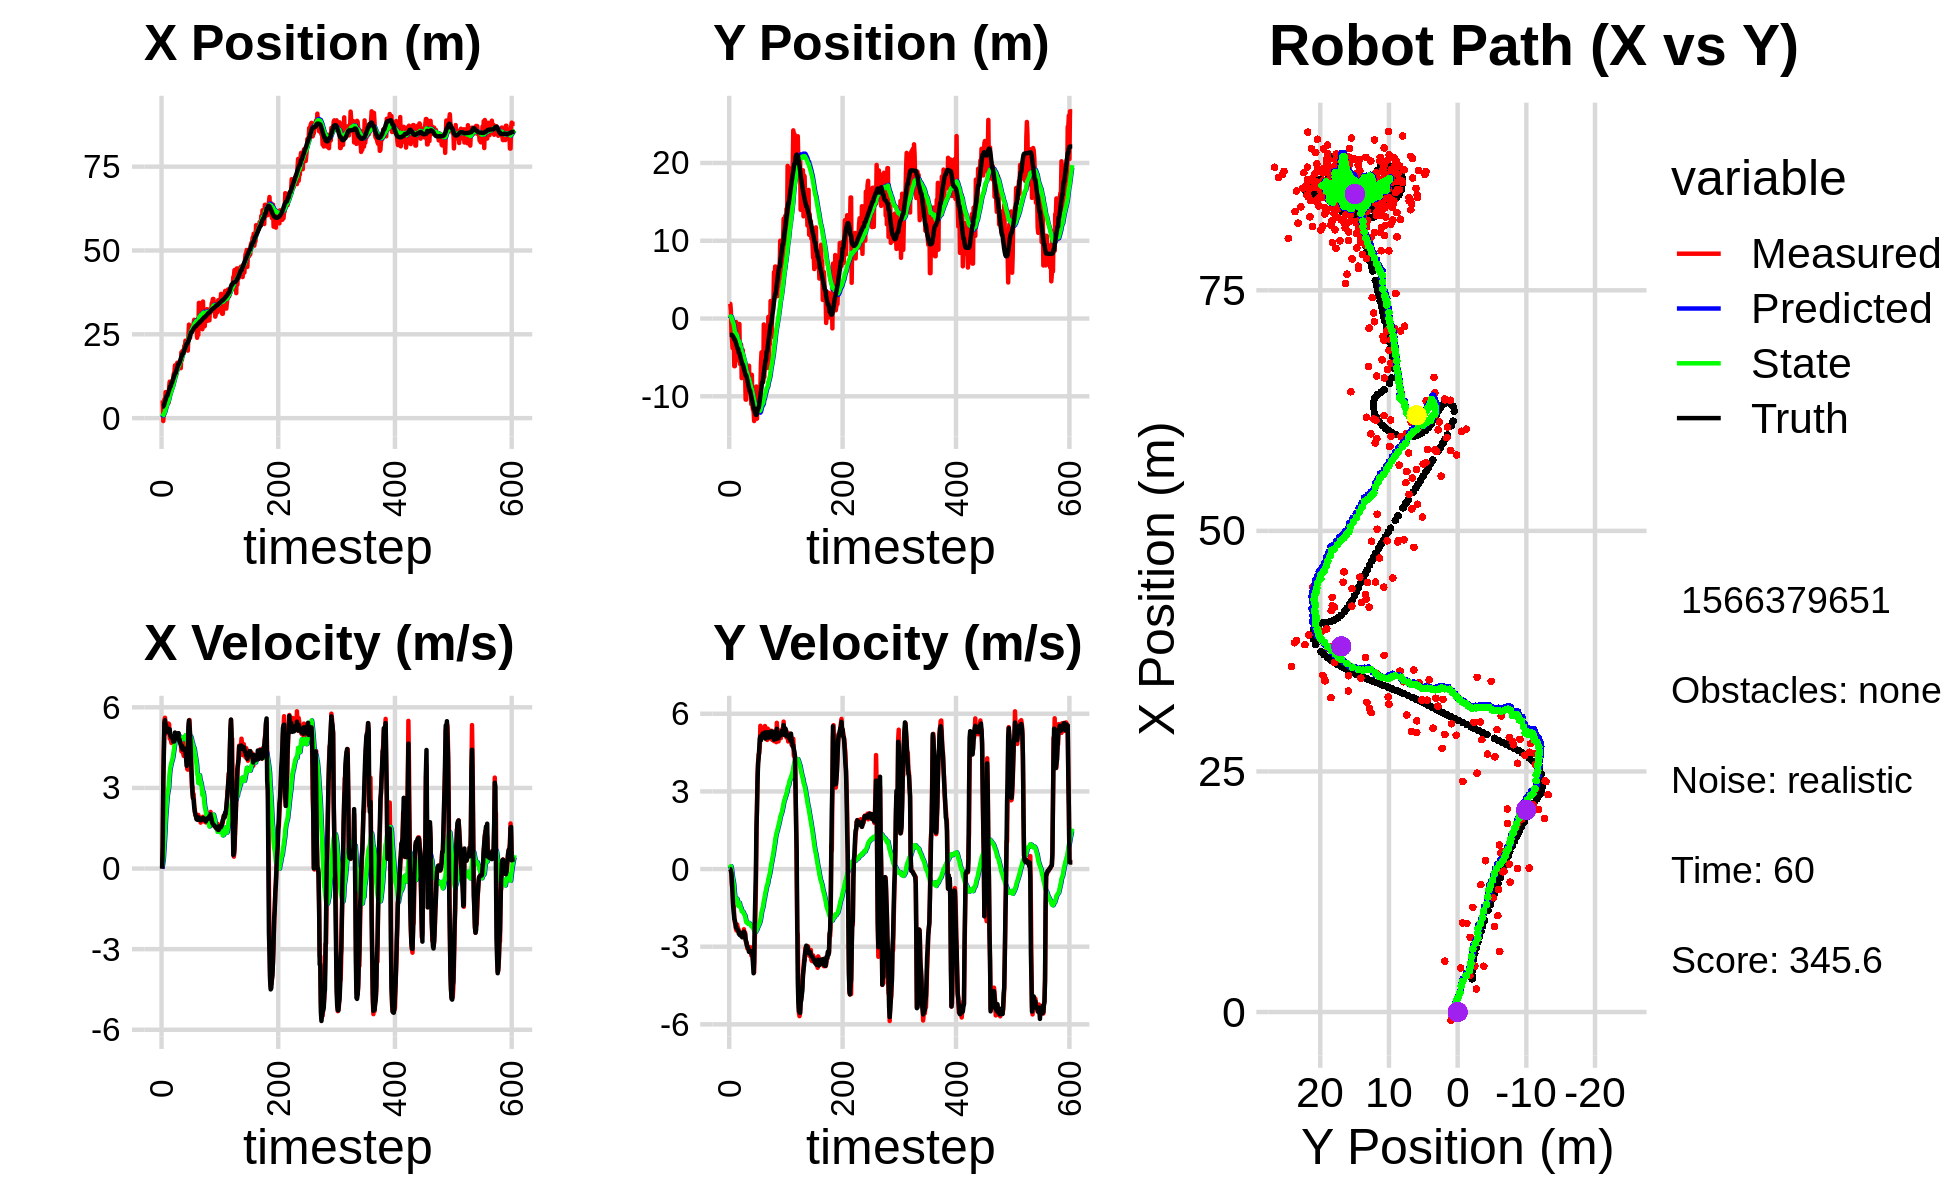

Source data for this figure (header and first rows):
3.169275968833807688e+00, 6.651878436701252374e-03, 0.000000000000000000e+00, -0.000000000000000000e+00, 0.000000000000000000e+00, 0.000000000000000000e+00, 0.000000000000000000e+00, 0.000000000000000000e+00, 2.044908690691176756e-01, 4.400793623104802413e-04, 0.000000000000000000e+00, 0.000000000000000000e+00, 3.458252906470468346e+00, -2.096572637409712669e+00, 0.000000000000000000e+00, 0.000000000000000000e+00, 0.000000000000000000e+00, 1.804606581572443247e-04
5.288010715939958750e+00, 1.883489846398496370e+00, 0.000000000000000000e+00, -0.000000000000000000e+00, 2.044908690691176756e-01, 4.400793623104802413e-04, 0.000000000000000000e+00, 0.000000000000000000e+00, 5.141531387147187937e-01, 1.173428795167625327e-01, 5.839847784400466896e-02, 4.316900351548270953e-02, 3.458252906470468346e+00, -2.096572637409712669e+00, 0.000000000000000000e+00, 0.000000000000000000e+00, 0.000000000000000000e+00, 1.234582741744816303e-04
5.288010715939958750e+00, 1.883489846398496370e+00, 7.919999954268637232e-01, -2.112006898043386398e-05, 5.199929864991192918e-01, 1.216597798683108078e-01, 5.839847784400466896e-02, 4.316900351548270953e-02, 8.241256253328431702e-01, 2.288462202465484374e-01, 2.023655381668076070e-01, 9.551120256627011751e-02, 3.458252906470468346e+00, -2.096572637409712669e+00, 8.000000000000000444e-01, 0.000000000000000000e+00, 8.000000119209289551e-01, 2.666675391083117574e-05
-8.636050226593539048e-01, 9.656666177147187335e-01, 3.288867195129995036e+00, -2.956008517356185222e-02, 8.443621791495239393e-01, 2.383973405031754589e-01, 2.023655381668076070e-01, 9.551120256627011751e-02, 8.243040165025444788e-01, 2.785153244740645739e-01, 3.512498955261765810e-01, 1.118248995170366134e-01, 3.492127418674833450e+00, -2.096605453889412107e+00, 3.198999999999999844e+00, -6.199999999999999956e-02, 3.200000047683715820e+00, 8.987681008875370026e-03
3.789078600660479079e+00, -1.768880459833555463e+00, 4.328620476640226755e+00, -2.158743340905367181e-01, 8.594290060551621480e-01, 2.896978144257682519e-01, 3.512498955261765810e-01, 1.118248995170366134e-01, 1.179823383170356177e+00, 1.444261658877648291e-01, 6.964558516396338606e-01, 5.142894504993472671e-03, 3.775830268766222186e+00, -2.100806061636891542e+00, 4.395999999999999908e+00, -1.819999999999999951e-01, 4.400000095367431641e+00, 4.983010888099670410e-02
2.407252430557166090e+00, -2.723509842088730704e+00, 5.528379271961934904e+00, -6.546072474899244931e-01, 1.249468968334319641e+00, 1.449404553382641625e-01, 6.964558516396338606e-01, 5.142894504993472671e-03, 1.508131719190870523e+00, -7.036811335316947580e-02, 1.037314721159842357e+00, -1.563981198881854995e-01, 4.334691047178761636e+00, -2.133646005895996289e+00, 5.440000000000000391e+00, -5.829999999999999627e-01, 5.471000194549560547e+00, 1.178597509860992432e-01
4.757056667900403824e+00, -3.799658233289814113e+00, 5.612789628781351681e+00, -6.646021535227719657e-01, 1.611863191306854848e+00, -8.600792534198803407e-02, 1.037314721159842357e+00, -1.563981198881854995e-01, 2.014457239011052447e+00, -3.528869806097230111e-01, 1.439865637299078127e+00, -3.424288453960250278e-01, 4.960724830223069759e+00, -2.211166793297758115e+00, 5.519999999999999574e+00, -9.779999999999999805e-01, 5.605999946594238281e+00, 1.178597509860992432e-01
7.766591548442694837e+00, -1.825171591036411245e+00, 5.019584928836097859e+00, -1.354018800674360090e+00, 2.158443802740960038e+00, -3.871298651493255139e-01, 1.439865637299078127e+00, -3.424288453960250278e-01, 2.708910745236574602e+00, -5.292807079339251208e-01, 1.888164386062940014e+00, -4.543349484071613764e-01, 5.486367225529717118e+00, -2.312170447968822984e+00, 5.333000000000000185e+00, -1.437000000000000055e+00, 5.522999763488769531e+00, 2.634761631488800049e-01
4.779921888847734834e+00, -2.514946764151392511e+00, 5.355575666265279366e+00, -1.444651349337510382e+00, 2.897727183842868648e+00, -5.747142027746412474e-01, 1.888164386062940014e+00, -4.543349484071613764e-01, 3.188982967059117879e+00, -7.503528382916908601e-01, 2.170646605397956730e+00, -5.812930401160959493e-01, 6.099625587493759937e+00, -2.482081638161413917e+00, 5.317000000000000171e+00, -1.675999999999999934e+00, 5.574999809265136719e+00, 2.634761631488800049e-01
6.296195834690941240e+00, -6.128142105292221586e+00, 5.258949379529556545e+00, -1.847410648781724118e+00, 3.406047627598913330e+00, -8.084821423033003995e-01, 2.170646605397956730e+00, -5.812930401160959493e-01, 3.760652205396891823e+00, -1.226663323930288874e+00, 2.473872092531499423e+00, -8.563204867303397805e-01, 6.696770667572001123e+00, -2.693539367708907672e+00, 5.105999999999999872e+00, -1.921000000000000041e+00, 5.454999923706054688e+00, 3.378226161003112793e-01
6.296195834690941240e+00, -6.128142105292221586e+00, 5.302361626693777197e+00, -2.069740124014488813e+00, 4.008039414650041543e+00, -1.312295372603322852e+00, 2.473872092531499423e+00, -8.563204867303397805e-01, 4.310888699428756077e+00, -1.695455240535239216e+00, 2.733105625555658946e+00, -1.100659758159260759e+00, 6.696770667572001123e+00, -2.693539367708907672e+00, 5.086000000000000298e+00, -1.985000000000000098e+00, 5.459000110626220703e+00, 3.721538186073303223e-01
4.808786630437951182e+00, -2.162285016313265196e+00, 5.146206341240509907e+00, -2.123216502502903058e+00, 4.584199261984322149e+00, -1.805521216351165359e+00, 2.733105625555658946e+00, -1.100659758159260759e+00, 4.714430503908197956e+00, -1.874189428105758504e+00, 2.872744657040888772e+00, -1.150199891895040682e+00, 7.280262946533410329e+00, -2.922230349358420298e+00, 5.102000000000000313e+00, -2.104999999999999982e+00, 5.519000053405761719e+00, 3.913030624389648438e-01
4.576734542480428658e+00, -4.424565301318879595e-01, 5.397299059142582678e+00, -2.328098861728282287e+00, 5.001704969612286611e+00, -1.989209417295262572e+00, 2.872744657040888772e+00, -1.150199891895040682e+00, 5.088158800374754875e+00, -1.931827932701268846e+00, 2.985482348101502925e+00, -1.126015829900456122e+00, 7.866002082983039934e+00, -3.165015981864426120e+00, 5.203999999999999737e+00, -2.254000000000000004e+00, 5.671999931335449219e+00, 4.072327613830566406e-01
9.217000424776163214e+00, -1.332917379336077346e+00, 5.370555524839724093e+00, -2.376818053048241008e+00, 5.386707035184905124e+00, -2.044429515691314592e+00, 2.985482348101502925e+00, -1.126015829900456122e+00, 5.794041137496284577e+00, -2.046448047159325156e+00, 3.284207936888422719e+00, -1.134961858772692844e+00, 8.363003730157194227e+00, -3.380115436134954798e+00, 5.089999999999999858e+00, -2.258000000000000007e+00, 5.568999767303466797e+00, 4.166535139083862305e-01
1.088350427156210110e+01, -2.204492257773396524e+00, 4.836517564135259128e+00, -2.140471727208267616e+00, 6.122461931185126716e+00, -2.159944233036594330e+00, 3.284207936888422719e+00, -1.134961858772692844e+00, 6.564046465052316037e+00, -2.203265894045096207e+00, 3.581383934467842423e+00, -1.163898531163298999e+00, 8.950224876441859934e+00, -3.640112208439938879e+00, 5.181000000000000050e+00, -2.326000000000000068e+00, 5.679999828338623047e+00, 4.166535139083862305e-01
8.895682573148855354e+00, -5.359809087079858259e+00, 4.940612613737642711e+00, -2.250419277391871642e+00, 6.922184858499099924e+00, -2.319655747161426085e+00, 3.581383934467842423e+00, -1.163898531163298999e+00, 7.139406771938165086e+00, -2.573193103598886200e+00, 3.739223841158494377e+00, -1.303424968399066630e+00, 9.537348747234450030e+00, -3.908778952338809898e+00, 4.964999999999999858e+00, -2.342000000000000082e+00, 5.488999843597412109e+00, 4.274133145809173584e-01
8.895682573148855354e+00, -5.359809087079858259e+00, 4.790682508264530348e+00, -2.301865919914048764e+00, 7.513329156054014746e+00, -2.703535600438792930e+00, 3.739223841158494377e+00, -1.303424968399066630e+00, 7.670315221194530686e+00, -2.925740334631639517e+00, 3.853721121202415834e+00, -1.422308788368344734e+00, 9.537348747234450030e+00, -3.908778952338809898e+00, 4.911999999999999922e+00, -2.380999999999999783e+00, 5.459000110626220703e+00, 4.479165971279144287e-01
9.261165260832958879e+00, -6.986864079478719569e-01, 4.672288471601465432e+00, -2.376612193429709752e+00, 8.055687333314772047e+00, -3.067971213468474012e+00, 3.853721121202415834e+00, -1.422308788368344734e+00, 8.188042848803741336e+00, -2.938934045307562748e+00, 3.948060443615414972e+00, -1.360459421398641400e+00, 1.056996250127751225e+01, -4.419164465765065053e+00, 4.871999999999999886e+00, -2.499000000000000110e+00, 5.474999904632568359e+00, 4.705525934696197510e-01
9.261165260832958879e+00, -6.986864079478719569e-01, 4.746642408373983102e+00, -2.459492615794886650e+00, 8.582848893165282433e+00, -3.074979987447426844e+00, 3.948060443615414972e+00, -1.360459421398641400e+00, 8.673040212019570205e+00, -2.950098535572731162e+00, 4.016810474561384403e+00, -1.302276590606148643e+00, 1.056996250127751225e+01, -4.419164465765065053e+00, 4.860999999999999766e+00, -2.520000000000000018e+00, 5.474999904632568359e+00, 4.780652523040771484e-01
1.001359963402110154e+01, -5.842300581115137170e+00, 4.930556184084813331e+00, -2.545783640609404763e+00, 9.074721259475708734e+00, -3.080326194633346226e+00, 4.016810474561384403e+00, -1.302276590606148643e+00, 9.190566388193978753e+00, -3.313742605774655292e+00, 4.102284142991220683e+00, -1.417675681310981872e+00, 1.113069629683111827e+01, -4.709816025339351064e+00, 4.926000000000000156e+00, -2.549999999999999822e+00, 5.546999931335449219e+00, 4.766244292259216309e-01
1.188060764971246819e+01, -5.184047119704629836e+00, 4.829643653371513246e+00, -2.527438527514914934e+00, 9.600794802493100022e+00, -3.455510173905753657e+00, 4.102284142991220683e+00, -1.417675681310981872e+00, 9.813020360349552718e+00, -3.611528067514634177e+00, 4.239187505794691724e+00, -1.493462103968158150e+00, 1.169614887212793342e+01, -5.002290056395522377e+00, 4.722999999999999865e+00, -2.467000000000000082e+00, 5.328000068664550781e+00, 4.821273684501647949e-01
1.323411494447615411e+01, -3.368385599554367449e+00, 4.759323412892634941e+00, -2.497892241769449573e+00, 1.023693911092902198e+01, -3.760874277911450125e+00, 4.239187505794691724e+00, -1.493462103968158150e+00, 1.049584838655908570e+01, -3.767065799975762186e+00, 4.398295578182239041e+00, -1.498398420829883948e+00, 1.224624347625552545e+01, -5.289858149257034903e+00, 4.932000000000000384e+00, -2.584999999999999964e+00, 5.567999839782714844e+00, 4.833230376243591309e-01
1.349707120668834293e+01, -7.662578867525158266e+00, 4.854067041925572035e+00, -2.547617666034034389e+00, 1.093567794437730889e+01, -3.916905642058750470e+00, 4.398295578182239041e+00, -1.498398420829883948e+00, 1.115744984727015954e+01, -4.204649412083940163e+00, 4.534335373801439140e+00, -1.629350635667123903e+00, 1.280497837073109579e+01, -5.583095835065315704e+00, 4.732000000000000206e+00, -2.487000000000000099e+00, 5.346000194549560547e+00, 4.833230376243591309e-01
1.572898459431034368e+01, -4.069780873322826231e+00, 4.954420350429621145e+00, -2.599565664393467035e+00, 1.161088338465030390e+01, -4.367584475650652109e+00, 4.534335373801439140e+00, -1.629350635667123903e+00, 1.195309686677194350e+01, -4.377581275699752084e+00, 4.738158322354985685e+00, -1.635384586535801876e+00, 1.336770534504311136e+01, -5.877192543990744866e+00, 5.062000000000000277e+00, -2.637000000000000011e+00, 5.708000183105468750e+00, 4.832088351249694824e-01
1.572898459431034368e+01, -4.069780873322826231e+00, 4.937320252729223036e+00, -2.539207205072209650e+00, 1.242691269900744189e+01, -4.541119734353332049e+00, 4.738158322354985685e+00, -1.635384586535801876e+00, 1.269500936139336744e+01, -4.536766017152206842e+00, 4.894949709636252422e+00, -1.634914214362308993e+00, 1.336770534504311136e+01, -5.877192543990744866e+00, 4.852999999999999758e+00, -2.458000000000000185e+00, 5.440000057220458984e+00, 4.750129878520965576e-01
1.272766041707141405e+01, -5.932412655805956447e+00, 4.934493118563485936e+00, -2.460685471520874135e+00, 1.318450433235699215e+01, -4.700257438588438141e+00, 4.894949709636252422e+00, -1.634914214362308993e+00, 1.315046759117688246e+01, -4.806606607760974370e+00, 4.876332656477774918e+00, -1.680818361454960774e+00, 1.393827533662312668e+01, -6.168449686665812060e+00, 4.902999999999999581e+00, -2.443999999999999950e+00, 5.478000164031982422e+00, 4.625833332538604736e-01
1.457812950773167238e+01, -6.595685512954778673e+00, 4.780772656195125592e+00, -2.324665276452839269e+00, 1.363810085682466067e+01, -4.974688443906470248e+00, 4.876332656477774918e+00, -1.680818361454960774e+00, 1.370749528150907182e+01, -5.100379631343088249e+00, 4.913942919567016787e+00, -1.733485253474350785e+00, 1.450150012909323749e+01, -6.447088526687204002e+00, 4.961999999999999744e+00, -2.411999999999999922e+00, 5.518000125885009766e+00, 4.525896906852722168e-01
1.651994001821549674e+01, -6.250740931703276715e+00, 5.024325599536812348e+00, -2.546927582299272963e+00, 1.419888957346577385e+01, -5.273728156690522972e+00, 4.913942919567016787e+00, -1.733485253474350785e+00, 1.438591743885076113e+01, -5.360565946374264534e+00, 5.022229509841133144e+00, -1.769589527739497958e+00, 1.507148838015327996e+01, -6.726812647548241486e+00, 4.943999999999999950e+00, -2.508999999999999897e+00, 5.544000148773193359e+00, 4.691677093505859375e-01
1.463711315404540159e+01, -6.734291093655429883e+00, 4.833449612853704558e+00, -2.450168862019159288e+00, 1.488814038983487364e+01, -5.537524899148213997e+00, 5.022229509841133144e+00, -1.769589527739497958e+00, 1.485992119468992101e+01, -5.634060753137450916e+00, 5.002615606415977467e+00, -1.808676856000246413e+00, 1.563450336395962204e+01, -7.016056822700037721e+00, 4.828000000000000291e+00, -2.512000000000000011e+00, 5.441999912261962891e+00, 4.691677093505859375e-01
1.495578002897016745e+01, -1.042506389532676359e+01, 5.032228528513082999e+00, -2.771587942298226359e+00, 1.536018275533151822e+01, -5.814928438737475780e+00, 5.002615606415977467e+00, -1.808676856000246413e+00, 1.532981209844616011e+01, -6.139030136461292031e+00, 4.985977210486097988e+00, -1.936052456512131759e+00, 1.620032024345529464e+01, -7.318757818498945689e+00, 5.038000000000000256e+00, -2.716000000000000192e+00, 5.723999977111816406e+00, 5.034322738647460938e-01
1.495578002897016745e+01, -1.042506389532676359e+01, 4.820615329936676297e+00, -2.857706224737343259e+00, 1.582840981949476955e+01, -6.332635382112504985e+00, 4.985977210486097988e+00, -1.936052456512131759e+00, 1.575254306799030601e+01, -6.619532171967821732e+00, 4.939877354907500795e+00, -2.046889678954039837e+00, 1.620032024345529464e+01, -7.318757818498945689e+00, 4.783000000000000362e+00, -2.790999999999999925e+00, 5.538000106811523438e+00, 5.351155400276184082e-01
1.536722528891024453e+01, -7.522162110888809927e+00, 4.813733740803666450e+00, -2.853626753807696481e+00, 1.624653080348105760e+01, -6.824221139863225538e+00, 4.939877354907500795e+00, -2.046889678954039837e+00, 1.617192359994220041e+01, -6.889011058226929940e+00, 4.895268587051682552e+00, -2.072050615633060477e+00, 1.666816616053321454e+01, -7.583722398932635222e+00, 4.801999999999999602e+00, -2.946000000000000174e+00, 5.633999824523925781e+00, 5.351155400276184082e-01
1.662695389950724589e+01, -6.475915120295077543e+00, 4.829859709925560907e+00, -3.068181966476311917e+00, 1.666145045864736929e+01, -7.096216119790235588e+00, 4.895268587051682552e+00, -2.072050615633060477e+00, 1.665580311916162870e+01, -7.081312559026112119e+00, 4.890828883859497545e+00, -2.067400464861270937e+00, 1.721659183465219201e+01, -7.921170996153078292e+00, 4.655999999999999694e+00, -2.988999999999999879e+00, 5.532999992370605469e+00, 5.659381747245788574e-01
1.490454173027892182e+01, -8.703759269280629596e+00, 4.643847017447190417e+00, -3.070207305976508927e+00, 1.714488600754757996e+01, -7.288052605512238991e+00, 4.890828883859497545e+00, -2.067400464861270937e+00, 1.695820735544331370e+01, -7.401039115309638206e+00, 4.780627124729165622e+00, -2.109479166187666177e+00, 1.775254726414410555e+01, -8.266683386615024887e+00, 4.626999999999999780e+00, -3.032999999999999918e+00, 5.552999973297119141e+00, 5.841628313064575195e-01
1.960852897139787387e+01, -7.281596588287952088e+00, 4.367977078051350937e+00, -2.996495372628787734e+00, 1.743627006791622946e+01, -7.611987031928404868e+00, 4.780627124729165622e+00, -2.109479166187666177e+00, 1.758794495618789355e+01, -7.612099041159269497e+00, 4.858451011979740386e+00, -2.110226058391954762e+00, 1.828081607802914021e+01, -8.621649550101691872e+00, 4.519999999999999574e+00, -3.083000000000000185e+00, 5.472000122070312500e+00, 6.012778878211975098e-01
1.735401320404918835e+01, -6.067532109258672257e+00, 4.541064671420414811e+00, -3.176868524260394899e+00, 1.807379005738586741e+01, -7.823121646998465017e+00, 4.858451011979740386e+00, -2.110226058391954762e+00, 1.800313702609667388e+01, -7.738775888342272147e+00, 4.812504214807971969e+00, -2.081144333760579723e+00, 1.871316623678879765e+01, -8.920819090243067961e+00, 4.570000000000000284e+00, -3.201000000000000068e+00, 5.579999923706054688e+00, 6.104485392570495605e-01
2.004264855352689523e+01, -9.309095748263391812e+00, 4.341767524035518910e+00, -3.091594079748670953e+00, 1.848438744757747187e+01, -7.946890321718329986e+00, 4.812504214807971969e+00, -2.081144333760579723e+00, 1.858533910257560606e+01, -8.053199184168120084e+00, 4.860541522423714511e+00, -2.119046447452195281e+00, 1.923251628855643602e+01, -9.287175463037884882e+00, 4.427999999999999936e+00, -3.153999999999999915e+00, 5.435999870300292969e+00, 6.187734007835388184e-01
2.004264855352689523e+01, -9.309095748263391812e+00, 4.293706669657477271e+00, -3.057371922058221614e+00, 1.907139325481797698e+01, -8.265103828913339612e+00, 4.860541522423714511e+00, -2.119046447452195281e+00, 1.912204424622582621e+01, -8.349324896494628945e+00, 4.878343118337081563e+00, -2.148761307711460233e+00, 1.923251628855643602e+01, -9.287175463037884882e+00, 4.471000000000000085e+00, -3.217999999999999972e+00, 5.507999897003173828e+00, 6.187734007835388184e-01
1.947419738736189032e+01, -8.651544855850234583e+00, 4.191554561152862846e+00, -3.026511382724015320e+00, 1.960987855805953473e+01, -8.564201027265774258e+00, 4.878343118337081563e+00, -2.148761307711460233e+00, 1.956843644872447285e+01, -8.588304983889145205e+00, 4.841874289384361596e+00, -2.157569717408296839e+00, 1.974298191054781526e+01, -9.653679656216201721e+00, 4.477000000000000313e+00, -3.225000000000000089e+00, 5.518000125885009766e+00, 6.253717541694641113e-01
2.152514445779648966e+01, -1.101119648095531289e+01, 4.664651655384508544e+00, -3.334633907380810225e+00, 2.005262387766290999e+01, -8.804061955629974179e+00, 4.841874289384361596e+00, -2.157569717408296839e+00, 2.016002228413552189e+01, -8.961480412857621758e+00, 4.899115925837243424e+00, -2.211314562134590211e+00, 2.025698757119792504e+01, -1.002394752434875791e+01, 4.464999999999999858e+00, -3.174999999999999822e+00, 5.478000164031982422e+00, 6.206383109092712402e-01
2.110728838992476852e+01, -7.236935900882196293e+00, 4.368916668679812432e+00, -3.118972822864670036e+00, 2.064993387671924552e+01, -9.182611869071081401e+00, 4.899115925837243424e+00, -2.211314562134590211e+00, 2.066198177415086334e+01, -9.085183432089948496e+00, 4.895820301806543817e+00, -2.179495377301126524e+00, 2.077006435408807405e+01, -1.038939456879581513e+01, 4.459999999999999964e+00, -3.184000000000000163e+00, 5.480000019073486328e+00, 6.199945211410522461e-01
2.311428272693935426e+01, -1.124417285747308171e+01, 4.312729059131325648e+00, -3.216328542594571793e+00, 2.115156380433151639e+01, -9.303132969820060438e+00, 4.895820301806543817e+00, -2.179495377301126524e+00, 2.127915354993630004e+01, -9.439146800415077365e+00, 4.956719791732214553e+00, -2.224877778833849185e+00, 2.119490146586084123e+01, -1.069690780501090899e+01, 4.339000000000000412e+00, -3.282000000000000028e+00, 5.440999984741210938e+00, 6.407920718193054199e-01
2.106115305391012171e+01, -1.176484428496118717e+01, 4.145001030236231898e+00, -3.530862972239647846e+00, 2.177482552910952052e+01, -9.661634578298462728e+00, 4.956719791732214553e+00, -2.224877778833849185e+00, 2.168253749990887513e+01, -9.811371394801785328e+00, 4.889185911581975574e+00, -2.274401973818884759e+00, 2.168841266597362605e+01, -1.108205680665105852e+01, 4.118000000000000327e+00, -3.665999999999999925e+00, 5.513000011444091797e+00, 7.055592536926269531e-01
2.106115305391012171e+01, -1.176484428496118717e+01, 4.112267154061280294e+00, -3.502979063289828332e+00, 2.217145609106707127e+01, -1.003881159218367358e+01, 4.889185911581975574e+00, -2.274401973818884759e+00, 2.204966857893459320e+01, -1.016370221475125923e+01, 4.805669790502171246e+00, -2.315367636262383844e+00, 2.214511775963876516e+01, -1.152231006473402353e+01, 3.823999999999999844e+00, -4.025999999999999801e+00, 5.552999973297119141e+00, 8.225494623184204102e-01
2.258743372547671768e+01, -1.317835502530745906e+01, 3.703852262594123701e+00, -3.989813514849609000e+00, 2.253023555798480970e+01, -1.039523897837749722e+01, 4.805669790502171246e+00, -2.315367636262383844e+00, 2.248533006255187772e+01, -1.058901395689460934e+01, 4.759349616034852737e+00, -2.378170691976639883e+00, 2.214511775963876516e+01, -1.152231006473402353e+01, 4.012999999999999901e+00, -3.581999999999999851e+00, 5.379000186920166016e+00, 6.507820487022399902e-01
2.012877464304661501e+01, -1.262289200859835425e+01, 3.678901945736464896e+00, -2.801259920811445259e+00, 2.296126502415536308e+01, -1.082683102609227355e+01, 4.759349616034852737e+00, -2.378170691976639883e+00, 2.269100296123711047e+01, -1.093845870810337217e+01, 4.586276570491972571e+00, -2.413702733627166364e+00, 2.259362506877365107e+01, -1.195549182823260459e+01, 4.089000000000000412e+00, -2.061999999999999833e+00, 4.578999996185302734e+00, 6.507820487022399902e-01
2.401777756198472602e+01, -1.273541371709367276e+01, 4.741105504509643964e+00, -2.140729796954407682e+00, 2.314963061828630941e+01, -1.117982898146608939e+01, 4.586276570491972571e+00, -2.413702733627166364e+00, 2.322456084018002542e+01, -1.126394965752962918e+01, 4.631504778296434921e+00, -2.439910513793327240e+00, 2.300737094873100119e+01, -1.221683769041773004e+01, 5.261000000000000121e+00, -1.120999999999999996e+00, 5.379000186920166016e+00, 4.241217672824859619e-01
2.789396524403879951e+01, -1.064543561856892673e+01, 5.440087096939676847e+00, -8.558627469342464655e-01, 2.368771131800966856e+01, -1.150794070890896137e+01, 4.631504778296434921e+00, -2.439910513793327240e+00, 2.405336763034084058e+01, -1.142976777403692701e+01, 4.853225897999235983e+00, -2.414731369673237538e+00, 2.349440479283384420e+01, -1.237436752173944932e+01, 5.512999999999999901e+00, -2.620000000000000107e-01, 5.519000053405761719e+00, 1.560461372137069702e-01
2.585477697836903488e+01, -8.738694237790555874e+00, 5.528030351289828559e+00, 1.034532382511559989e+00, 2.453869022014076506e+01, -1.167124091100425076e+01, 4.853225897999235983e+00, -2.414731369673237538e+00, 2.467200035349385701e+01, -1.144281954403225576e+01, 4.941298135881494247e+00, -2.342395121559157189e+00, 2.412220478059053619e+01, -1.238490371580807015e+01, 5.277000000000000135e+00, 1.580999999999999961e+00, 5.507999897003173828e+00, -1.850030869245529175e-01
2.394766598895873244e+01, -1.287958245199025598e+01, 4.892371796904299686e+00, 2.490942730721219078e+00, 2.516613016708200590e+01, -1.167705905618817219e+01, 4.941298135881494247e+00, -2.342395121559157189e+00, 2.506851322476999400e+01, -1.165869207191454748e+01, 4.885285949152837759e+00, -2.334147393694386174e+00, 2.472093868214418677e+01, -1.219198875306928720e+01, 4.937999999999999723e+00, 2.266000000000000014e+00, 5.433000087738037109e+00, -4.709394276142120361e-01
2.668514704692362116e+01, -9.773955391606671483e+00, 4.498315016003854083e+00, 3.658136736111810450e+00, 2.555704181968527777e+01, -1.189210681128398583e+01, 4.885285949152837759e+00, -2.334147393694386174e+00, 2.562804913058936407e+01, -1.166812172789383162e+01, 4.917981310385977523e+00, -2.262845456563031821e+00, 2.525672721839874768e+01, -1.185354309000279471e+01, 4.474000000000000199e+00, 3.400999999999999801e+00, 5.619999885559082031e+00, -6.827523708343505859e-01
2.575338090928206825e+01, -1.130797197090888062e+01, 3.777782679024224599e+00, 4.159509413199987904e+00, 2.611984726162796022e+01, -1.189440627355013547e+01, 4.917981310385977523e+00, -2.262845456563031821e+00, 2.604005644080930182e+01, -1.175023602230517028e+01, 4.851241407480663348e+00, -2.215895112133410727e+00, 2.564926815023125073e+01, -1.149142532271215522e+01, 3.714999999999999858e+00, 4.086999999999999744e+00, 5.522999763488769531e+00, -8.334539532661437988e-01
2.575338090928206825e+01, -1.130797197090888062e+01, 3.032507920703614523e+00, 4.445116102247649081e+00, 2.652518058155736824e+01, -1.197182553351851197e+01, 4.851241407480663348e+00, -2.215895112133410727e+00, 2.638324313231890272e+01, -1.182076981503131030e+01, 4.736509742366625808e+00, -2.167053001054195960e+00, 2.564926815023125073e+01, -1.149142532271215522e+01, 3.362999999999999989e+00, 4.306000000000000050e+00, 5.464000225067138672e+00, -9.721091985702514648e-01
2.699194389565450436e+01, -1.047743283348534682e+01, 3.047160452711056955e+00, 4.466594102526002530e+00, 2.685689410655556486e+01, -1.203747511513672919e+01, 4.736509742366625808e+00, -2.167053001054195960e+00, 2.679177394265214218e+01, -1.183895493509131036e+01, 4.667586253397647766e+00, -2.104358475248140348e+00, 2.604409790033875893e+01, -1.099993877336005355e+01, 2.814000000000000057e+00, 4.660999999999999588e+00, 5.445000171661376953e+00, -9.721091985702514648e-01
2.687401211231034281e+01, -1.131671796907277283e+01, 2.609249802089768533e+00, 4.712916864796637739e+00, 2.725853256799190660e+01, -1.204939078261612373e+01, 4.667586253397647766e+00, -2.104358475248140348e+00, 2.713619003960378961e+01, -1.189482188746618796e+01, 4.559345155923915982e+00, -2.054957164984302587e+00, 2.637336730963142273e+01, -1.046796397989065674e+01, 2.620999999999999996e+00, 5.038999999999999702e+00, 5.679999828338623047e+00, -1.065164327621459961e+00
2.834435808626304620e+01, -9.071715044312988141e+00, 2.774018053173461951e+00, 5.536973077071664306e+00, 2.759212455519618246e+01, -1.210031760396461742e+01, 4.559345155923915982e+00, -2.054957164984302587e+00, 2.757103852116248888e+01, -1.180886729695727944e+01, 4.513438794281817046e+00, -1.965015598610020620e+00, 2.667557334841606220e+01, -9.894115732297725785e+00, 2.569999999999999840e+00, 5.131000000000000227e+00, 5.738999843597412109e+00, -1.106349825859069824e+00
2.933598446825447326e+01, -5.727883385764626745e+00, 2.333801402865769870e+00, 5.018923621936663970e+00, 2.802238240059067209e+01, -1.200536885681828103e+01, 4.513438794281817046e+00, -1.965015598610020620e+00, 2.802759119252303321e+01, -1.154925931480183721e+01, 4.474857909035896419e+00, -1.827464129127130965e+00, 2.691659259738003129e+01, -9.399390981872572937e+00, 2.274000000000000021e+00, 4.974999999999999645e+00, 5.469999790191650391e+00, -1.135538339614868164e+00
2.680252510302101143e+01, -4.342647360560326852e+00, 2.193094928667918442e+00, 5.238451537175889960e+00, 2.847507698342662152e+01, -1.173200572771455086e+01, 4.474857909035896419e+00, -1.827464129127130965e+00, 2.824185471768423383e+01, -1.121690932991752554e+01, 4.299792747092023859e+00, -1.673249731160688647e+00, 2.717262268027323913e+01, -8.824183271493302172e+00, 2.111000000000000210e+00, 5.125000000000000000e+00, 5.543000221252441406e+00, -1.174313664436340332e+00
2.812354022268207743e+01, -8.009164752845004287e+00, 1.985100329995685531e+00, 5.138915814299322093e+00, 2.867183399239343800e+01, -1.138423430303359396e+01, 4.299792747092023859e+00, -1.673249731160688647e+00, 2.852518069632387565e+01, -1.109230709571232687e+01, 4.172947481076024978e+00, -1.584788296258156981e+00, 2.741076755503694073e+01, -8.234474943487926524e+00, 2.032999999999999918e+00, 5.139999999999999680e+00, 5.527999877929687500e+00, -1.202166438102722168e+00
2.812354022268207743e+01, -8.009164752845004287e+00, 1.991946765553336496e+00, 5.156639480668804509e+00, 2.894247544443147646e+01, -1.125078592533814259e+01, 4.172947481076024978e+00, -1.584788296258156981e+00, 2.878061786426861346e+01, -1.096879318845299167e+01, 4.040069074543820804e+00, -1.499591937488059523e+00, 2.741076755503694073e+01, -8.234474943487926524e+00, 1.933999999999999941e+00, 5.237000000000000099e+00, 5.583000183105468750e+00, -1.202166438102722168e+00
2.778160212906037074e+01, -8.130344467082956328e+00, 1.882030522756733770e+00, 5.193509311225133374e+00, 2.918462477172299430e+01, -1.111875238220179796e+01, 4.040069074543820804e+00, -1.499591937488059523e+00, 2.897805450495997803e+01, -1.085258124632106913e+01, 3.882397508164456390e+00, -1.419302584028792946e+00, 2.763515853857475690e+01, -7.636858748398554830e+00, 1.830999999999999961e+00, 5.179999999999999716e+00, 5.583000183105468750e+00, -1.223134279251098633e+00
... 545 more rows
